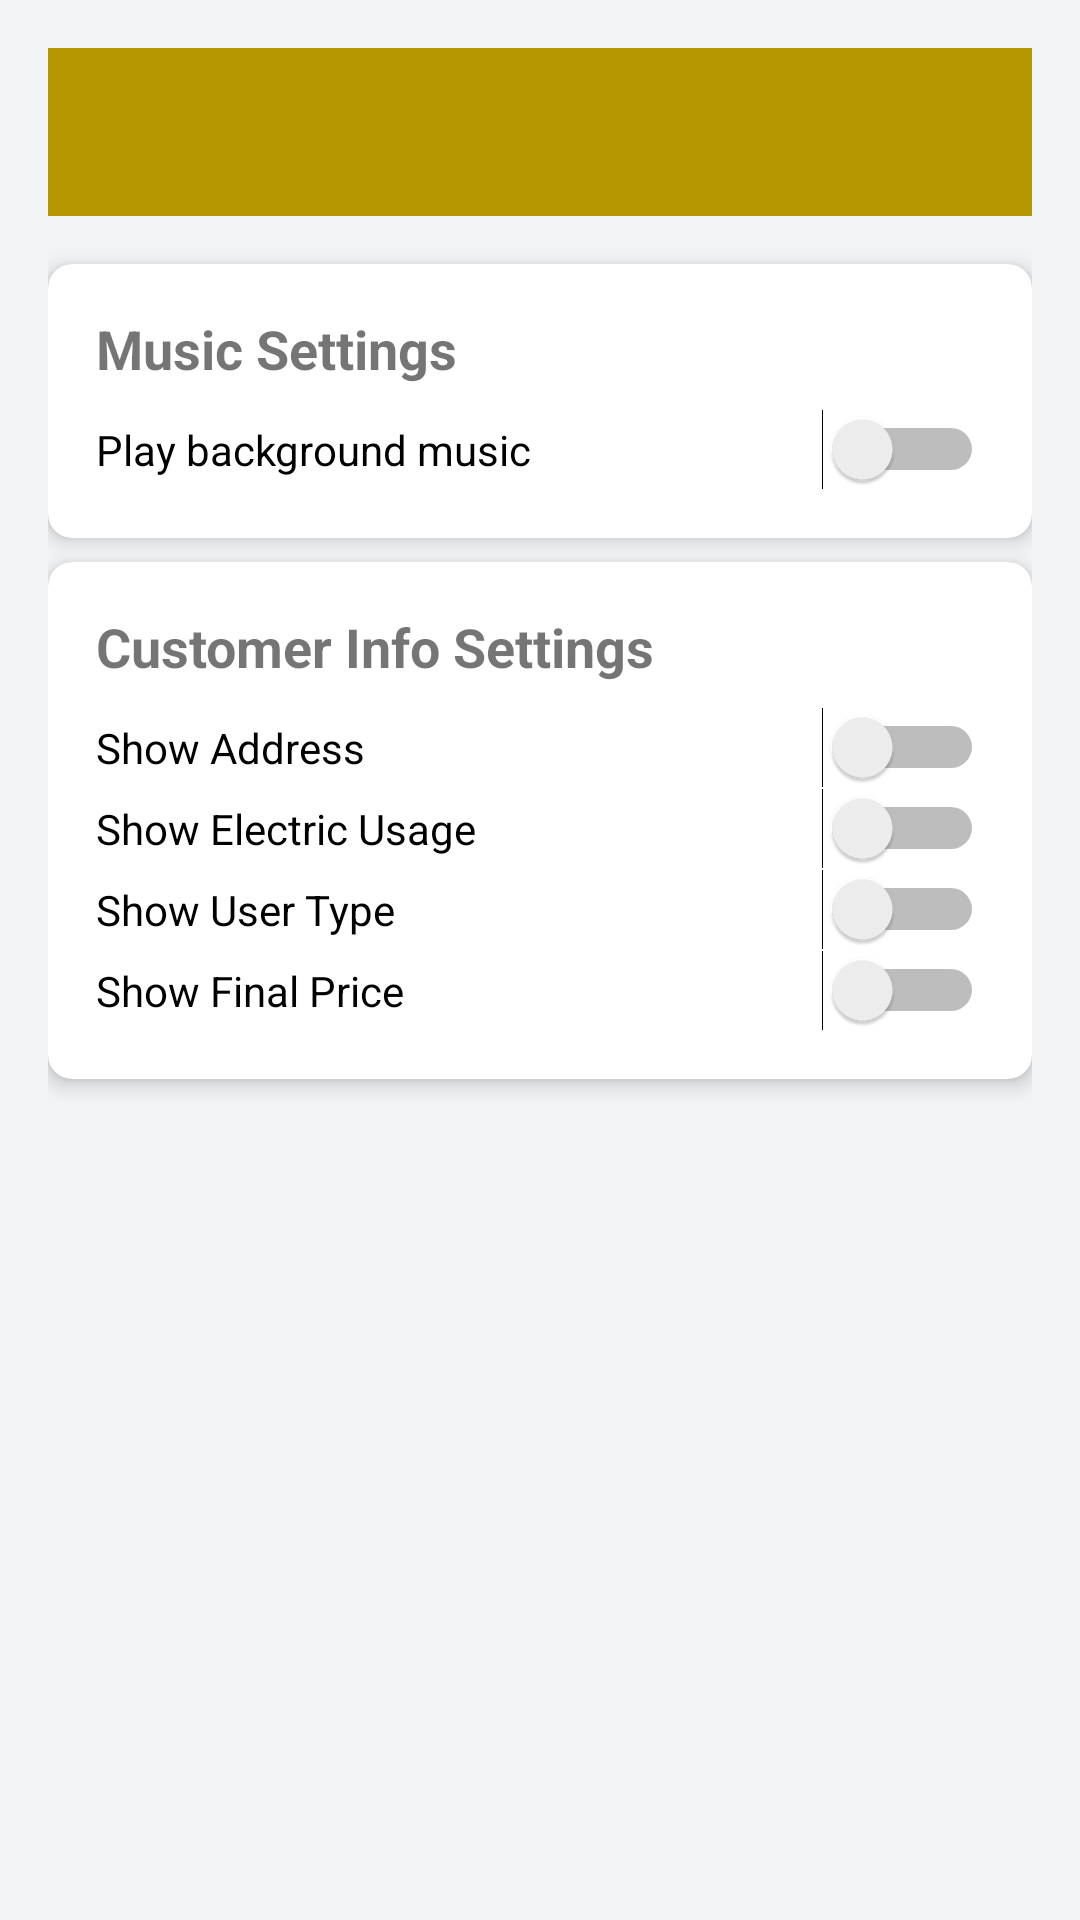

Layout XML and referenced resources for this Android screen:
<!-- AndroidManifest.xml: application theme Theme.Electric -->
<!-- res/layout/settings.xml -->
<?xml version="1.0" encoding="utf-8"?>
<ScrollView xmlns:android="http://schemas.android.com/apk/res/android"
    xmlns:app="http://schemas.android.com/apk/res-auto"
    android:layout_width="match_parent"
    android:layout_height="match_parent"
    android:padding="16dp"
    android:background="@color/backgroundColor">

    <LinearLayout
        android:layout_width="match_parent"
        android:layout_height="wrap_content"
        android:orientation="vertical">

        
        <androidx.appcompat.widget.Toolbar
            android:id="@+id/toolbar"
            android:layout_width="match_parent"
            android:layout_height="wrap_content"
            android:background="#B49701"
            app:titleTextColor="@color/backgroundColor"
            android:title="Settings"
            app:navigationIcon="@drawable/ic_arrow_back" />

        
        <androidx.cardview.widget.CardView
            android:layout_width="match_parent"
            android:layout_height="wrap_content"
            android:layout_marginTop="16dp"
            android:layout_marginBottom="8dp"
            app:cardCornerRadius="8dp"
            app:cardElevation="4dp">

            <LinearLayout
                android:layout_width="match_parent"
                android:layout_height="wrap_content"
                android:orientation="vertical"
                android:padding="16dp">

                <TextView
                    android:layout_width="wrap_content"
                    android:layout_height="wrap_content"
                    android:text="Music Settings"
                    app:titleTextColor="@color/colorAccent"
                    android:textSize="18sp"
                    android:textStyle="bold"
                    android:paddingBottom="8dp" />

                <Switch
                    android:id="@+id/switchPlayMusic"
                    android:layout_width="match_parent"
                    android:layout_height="wrap_content"
                    android:text="Play background music" />
            </LinearLayout>
        </androidx.cardview.widget.CardView>

        
        <androidx.cardview.widget.CardView
            android:layout_width="match_parent"
            android:layout_height="wrap_content"
            android:layout_marginBottom="8dp"
            app:cardCornerRadius="8dp"
            app:cardElevation="4dp">

            <LinearLayout
                android:layout_width="match_parent"
                android:layout_height="wrap_content"
                android:orientation="vertical"
                android:padding="16dp">

                <TextView
                    android:layout_width="wrap_content"
                    android:layout_height="wrap_content"
                    android:text="Customer Info Settings"
                    app:titleTextColor="@color/colorAccent"
                    android:textSize="18sp"
                    android:textStyle="bold"
                    android:paddingBottom="8dp" />

                <Switch
                    android:id="@+id/switchShowAddress"
                    android:layout_width="match_parent"
                    android:layout_height="wrap_content"
                    android:text="Show Address" />

                <Switch
                    android:id="@+id/switchShowElectricUsage"
                    android:layout_width="match_parent"
                    android:layout_height="wrap_content"
                    android:text="Show Electric Usage" />

                <Switch
                    android:id="@+id/switchShowUserType"
                    android:layout_width="match_parent"
                    android:layout_height="wrap_content"
                    android:text="Show User Type" />


                <Switch
                    android:id="@+id/switchShowPrice"
                    android:layout_width="match_parent"
                    android:layout_height="wrap_content"
                    android:text="Show Final Price" />
            </LinearLayout>
        </androidx.cardview.widget.CardView>

    </LinearLayout>
</ScrollView>
<!-- resources referenced by this layout -->
<resources>
  <color name="backgroundColor">#F3F4F6</color>
  <color name="colorAccent">#B49701</color>
  <style name="Theme.Electric" parent="Base.Theme.Electric" />
  <style name="Base.Theme.Electric" parent="Theme.MaterialComponents.DayNight.NoActionBar">
          
          <item name="colorPrimary">@color/colorPrimary</item>
          <item name="colorPrimaryDark">@color/colorYellow</item>
          <item name="colorAccent">@color/colorAccent</item>
      </style>
  <color name="colorPrimary">#673AB7</color>
  <color name="colorYellow">#B49701</color>
</resources>
